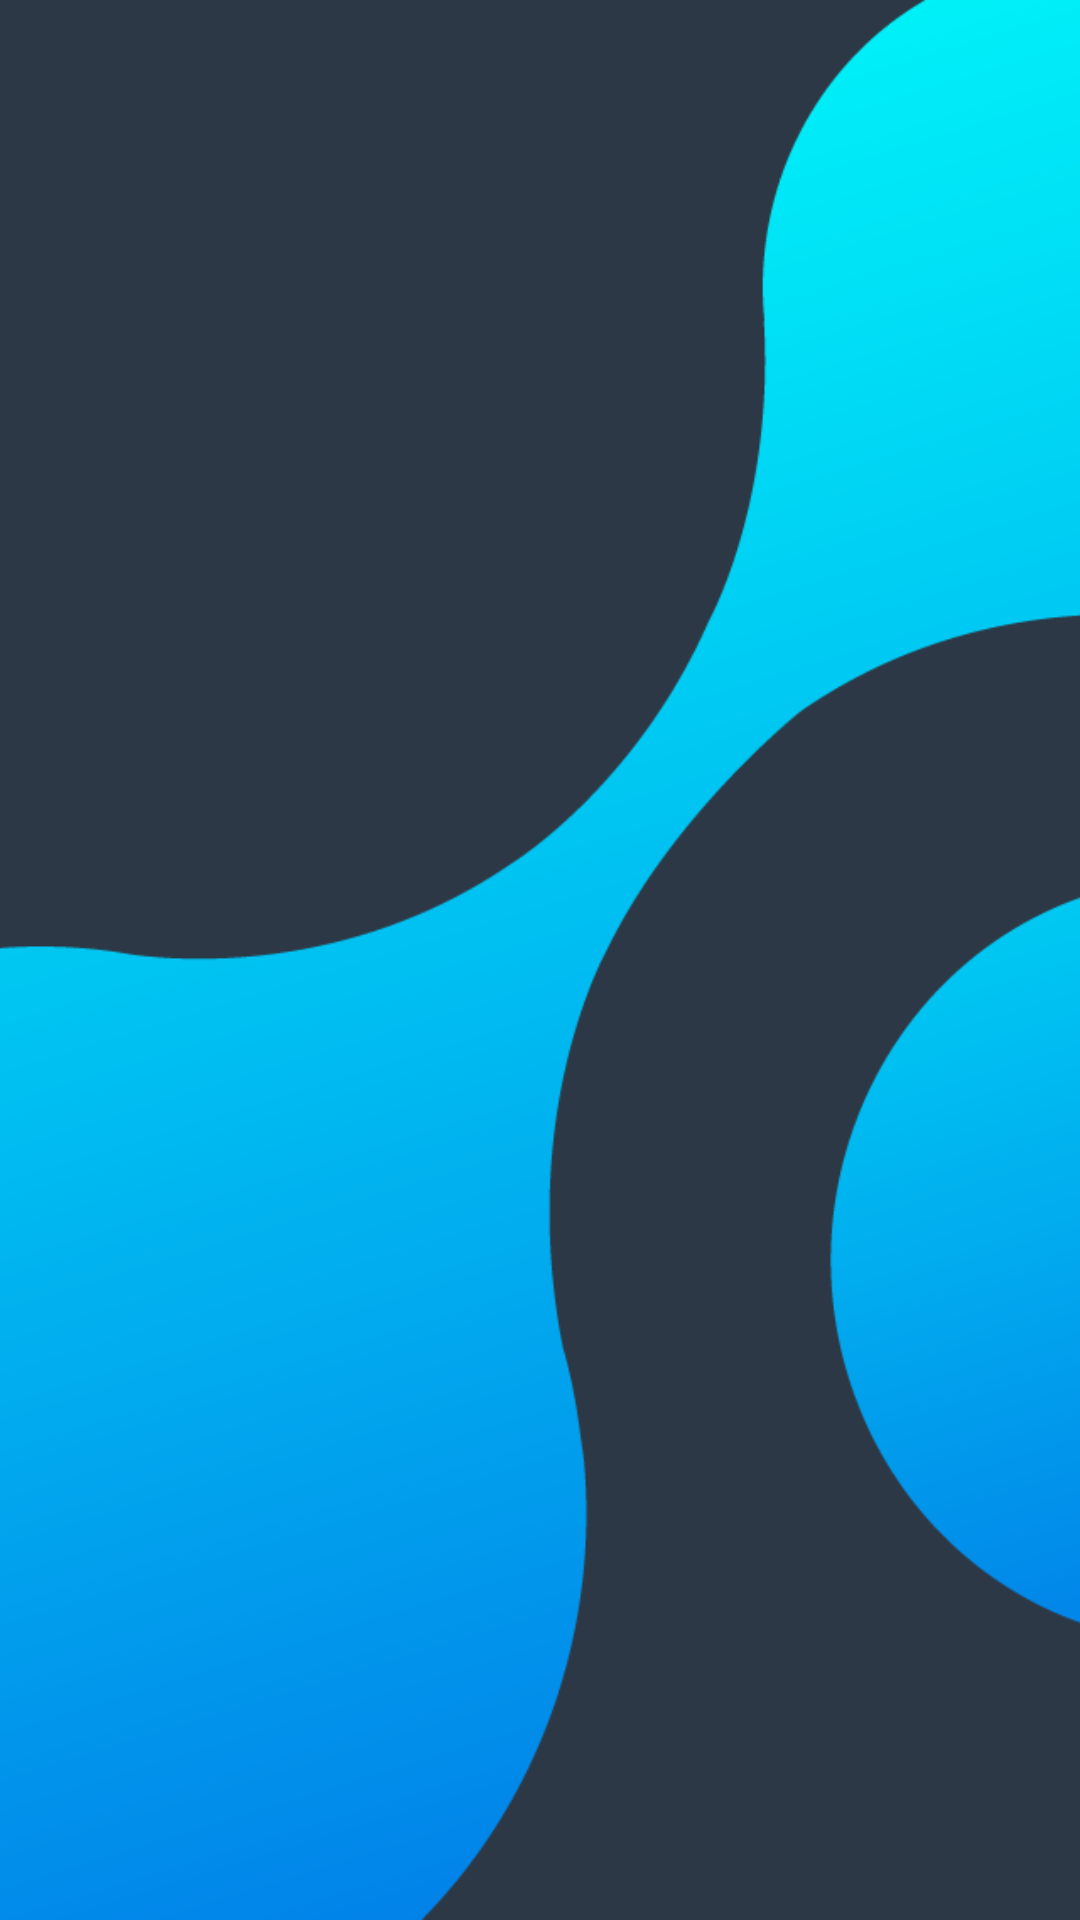

Write the Android layout XML for this screen, with the resource values it uses.
<!-- AndroidManifest.xml: application theme NoActionBar -->
<!-- res/layout/welcome_slide2.xml -->
<?xml version="1.0" encoding="utf-8"?>
<RelativeLayout xmlns:android="http://schemas.android.com/apk/res/android"
    android:layout_width="match_parent"
    android:layout_height="match_parent"
    android:background="@drawable/ic_bg">

   

</RelativeLayout>
<!-- resources referenced by this layout -->
<resources>
  <!-- drawable ic_bg: png bitmap (drawable, 24917 bytes) -->
  <style name="NoActionBar" parent="Theme.AppCompat.Light.NoActionBar">
          <item name="android:windowActionBar">false</item>
          <item name="android:windowNoTitle">true</item>
          <item name="colorPrimaryDark">@color/colorPrimaryDark</item>
  
      </style>
  <color name="colorPrimaryDark">#2c3845</color>
</resources>
